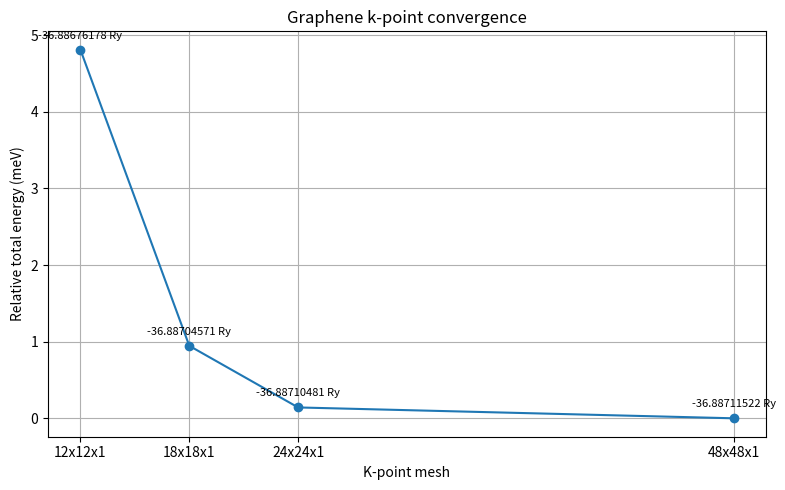
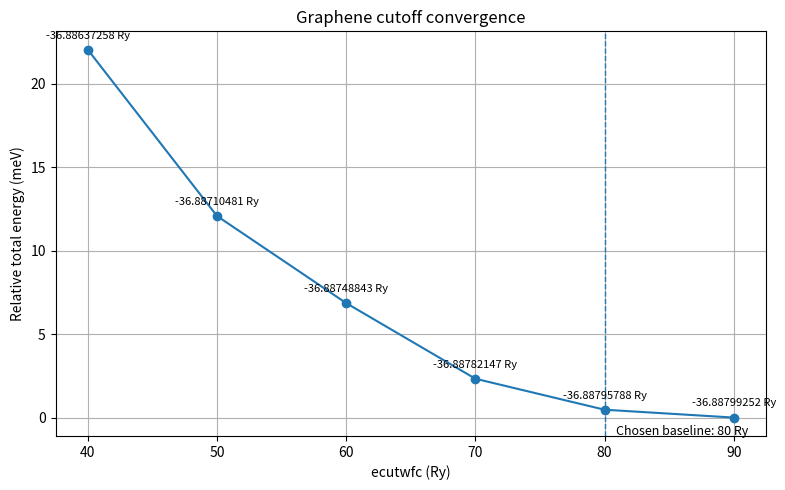

These figures' Python source, in order:
import os
import matplotlib.pyplot as plt

# setting output folder
os.makedirs("results", exist_ok=True)

# -----------------------------
# k-point convergence data
# -----------------------------
k_labels = ["12x12x1", "18x18x1", "24x24x1", "48x48x1"]
k_values = [12, 18, 24, 48]
k_energies = [-36.88676178, -36.88704571, -36.88710481, -36.88711522]

# shifting energies for better readability
k_ref = min(k_energies)
k_delta_mev = [(e - k_ref) * 13.605693 * 1000 for e in k_energies]

plt.figure(figsize=(8, 5))
plt.plot(k_values, k_delta_mev, marker="o")
plt.xticks(k_values, k_labels)
plt.xlabel("K-point mesh")
plt.ylabel("Relative total energy (meV)")
plt.title("Graphene k-point convergence")

# annotating each point
for x, y, raw_e in zip(k_values, k_delta_mev, k_energies):
    plt.annotate(
        f"{raw_e:.8f} Ry",
        (x, y),
        textcoords="offset points",
        xytext=(0, 8),
        ha="center",
        fontsize=8
    )

plt.grid(True)
plt.tight_layout()
plt.savefig("results/graphene_kpoint_convergence.png", dpi=300)
plt.close()

# -----------------------------
# cutoff convergence data
# -----------------------------
ecut_values = [40, 50, 60, 70, 80, 90]
ecut_energies = [-36.88637258, -36.88710481, -36.88748843,
                 -36.88782147, -36.88795788, -36.88799252]

ecut_ref = min(ecut_energies)
ecut_delta_mev = [(e - ecut_ref) * 13.605693 * 1000 for e in ecut_energies]

plt.figure(figsize=(8, 5))
plt.plot(ecut_values, ecut_delta_mev, marker="o")
plt.xlabel("ecutwfc (Ry)")
plt.ylabel("Relative total energy (meV)")
plt.title("Graphene cutoff convergence")

# annotating each point
for x, y, raw_e in zip(ecut_values, ecut_delta_mev, ecut_energies):
    plt.annotate(
        f"{raw_e:.8f} Ry",
        (x, y),
        textcoords="offset points",
        xytext=(0, 8),
        ha="center",
        fontsize=8
    )

# marking chosen production cutoff
plt.axvline(80, linestyle="--", linewidth=1)
plt.annotate(
    "Chosen baseline: 80 Ry",
    (80, ecut_delta_mev[4]),
    textcoords="offset points",
    xytext=(8, -18),
    fontsize=9
)

plt.grid(True)
plt.tight_layout()
plt.savefig("results/graphene_cutoff_convergence.png", dpi=300)
plt.close()

print("Saved:")
print(" - results/graphene_kpoint_convergence.png")
print(" - results/graphene_cutoff_convergence.png")
